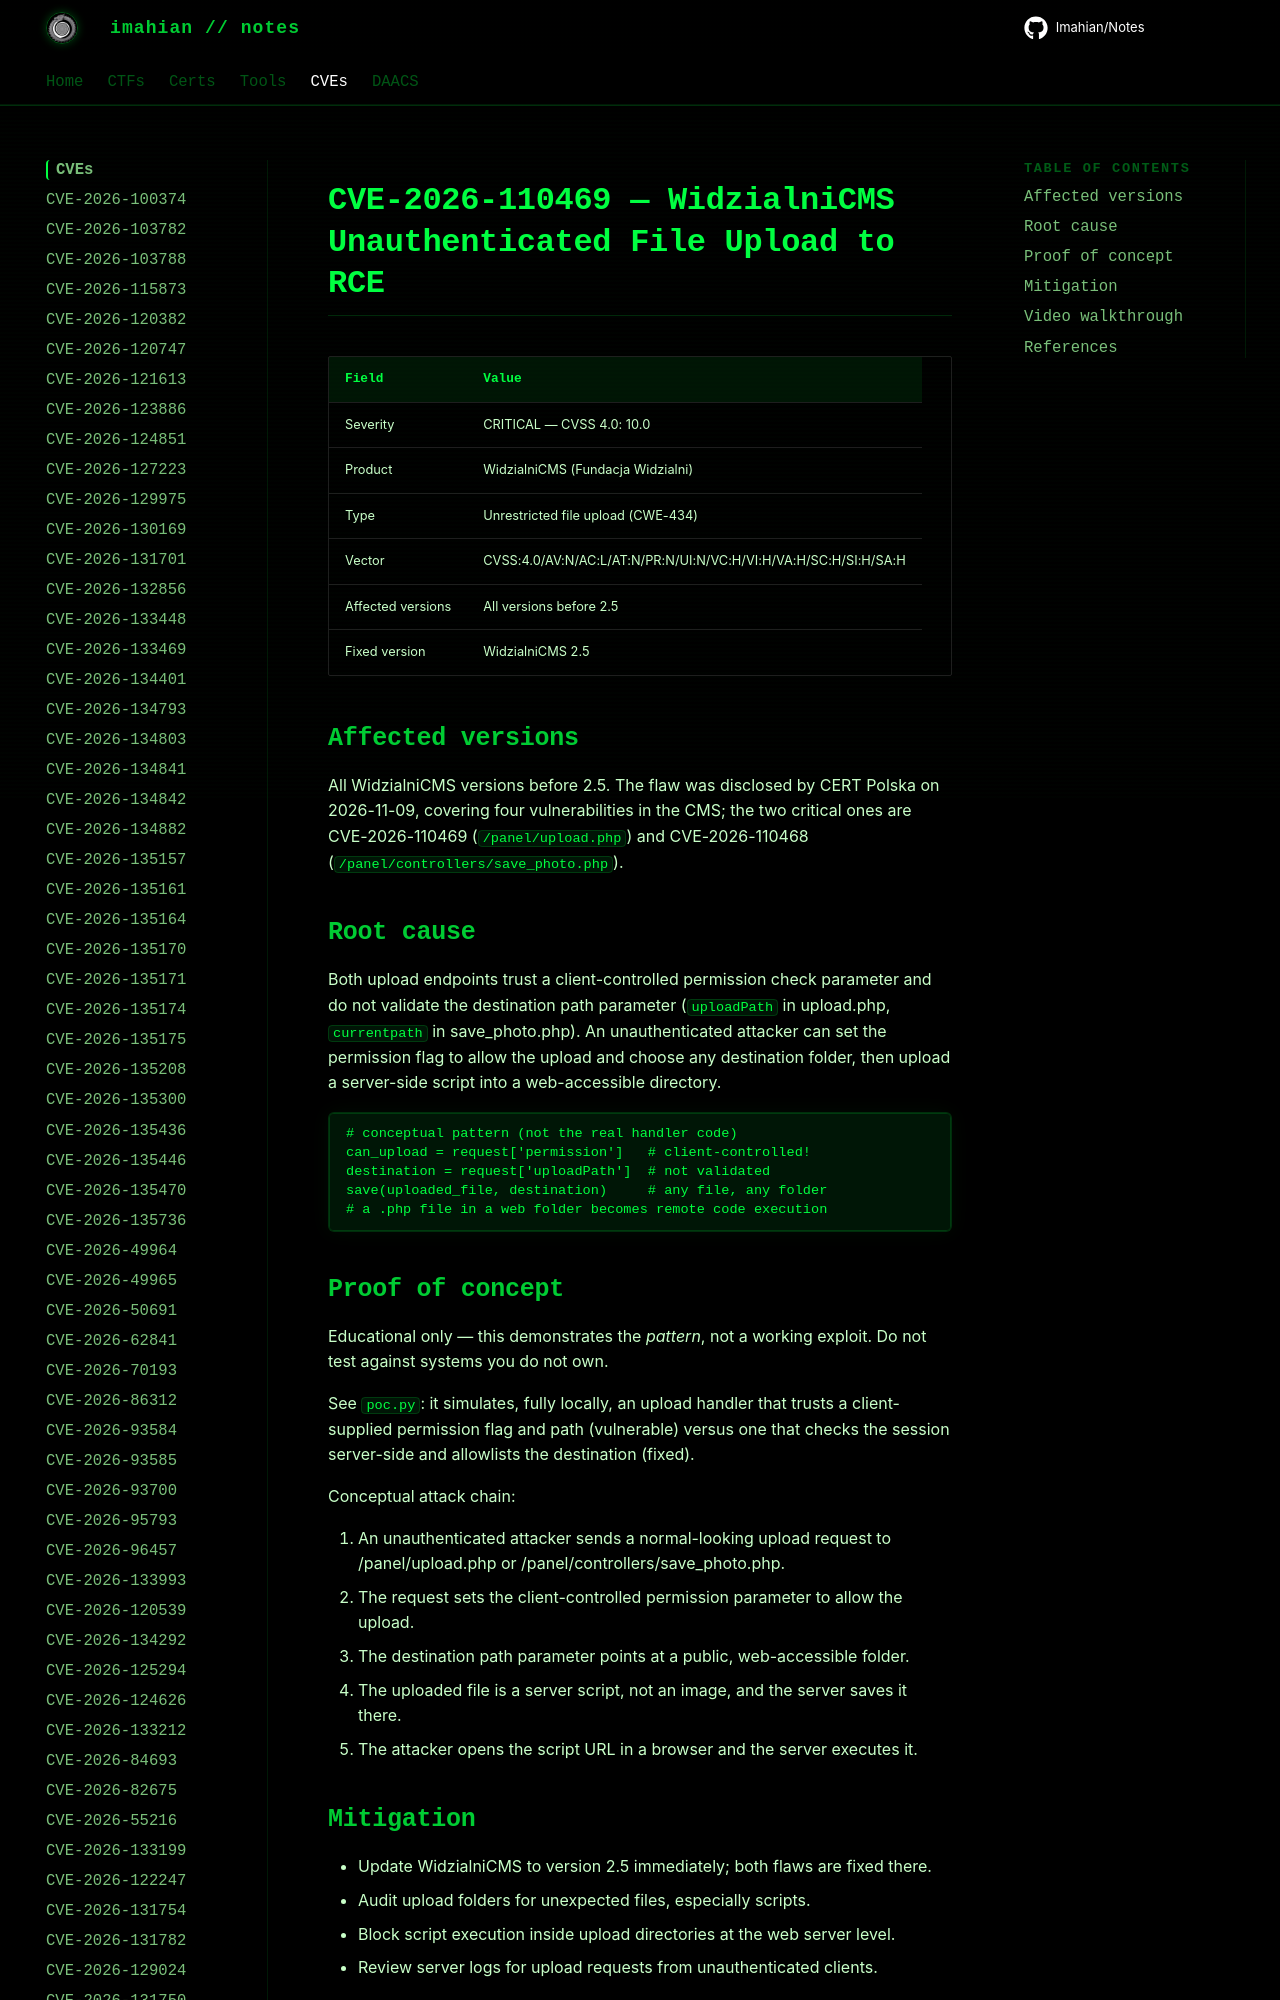

repository: Imahian/Notes · page: CVEs/CVE-2026-110469/index.html · generator: mkdocs

# CVE-2026-110469 — WidzialniCMS Unauthenticated File Upload to RCE

| Field | Value |
|---|---|
| Severity | CRITICAL — CVSS 4.0: 10.0 |
| Product | WidzialniCMS (Fundacja Widzialni) |
| Type | Unrestricted file upload (C
